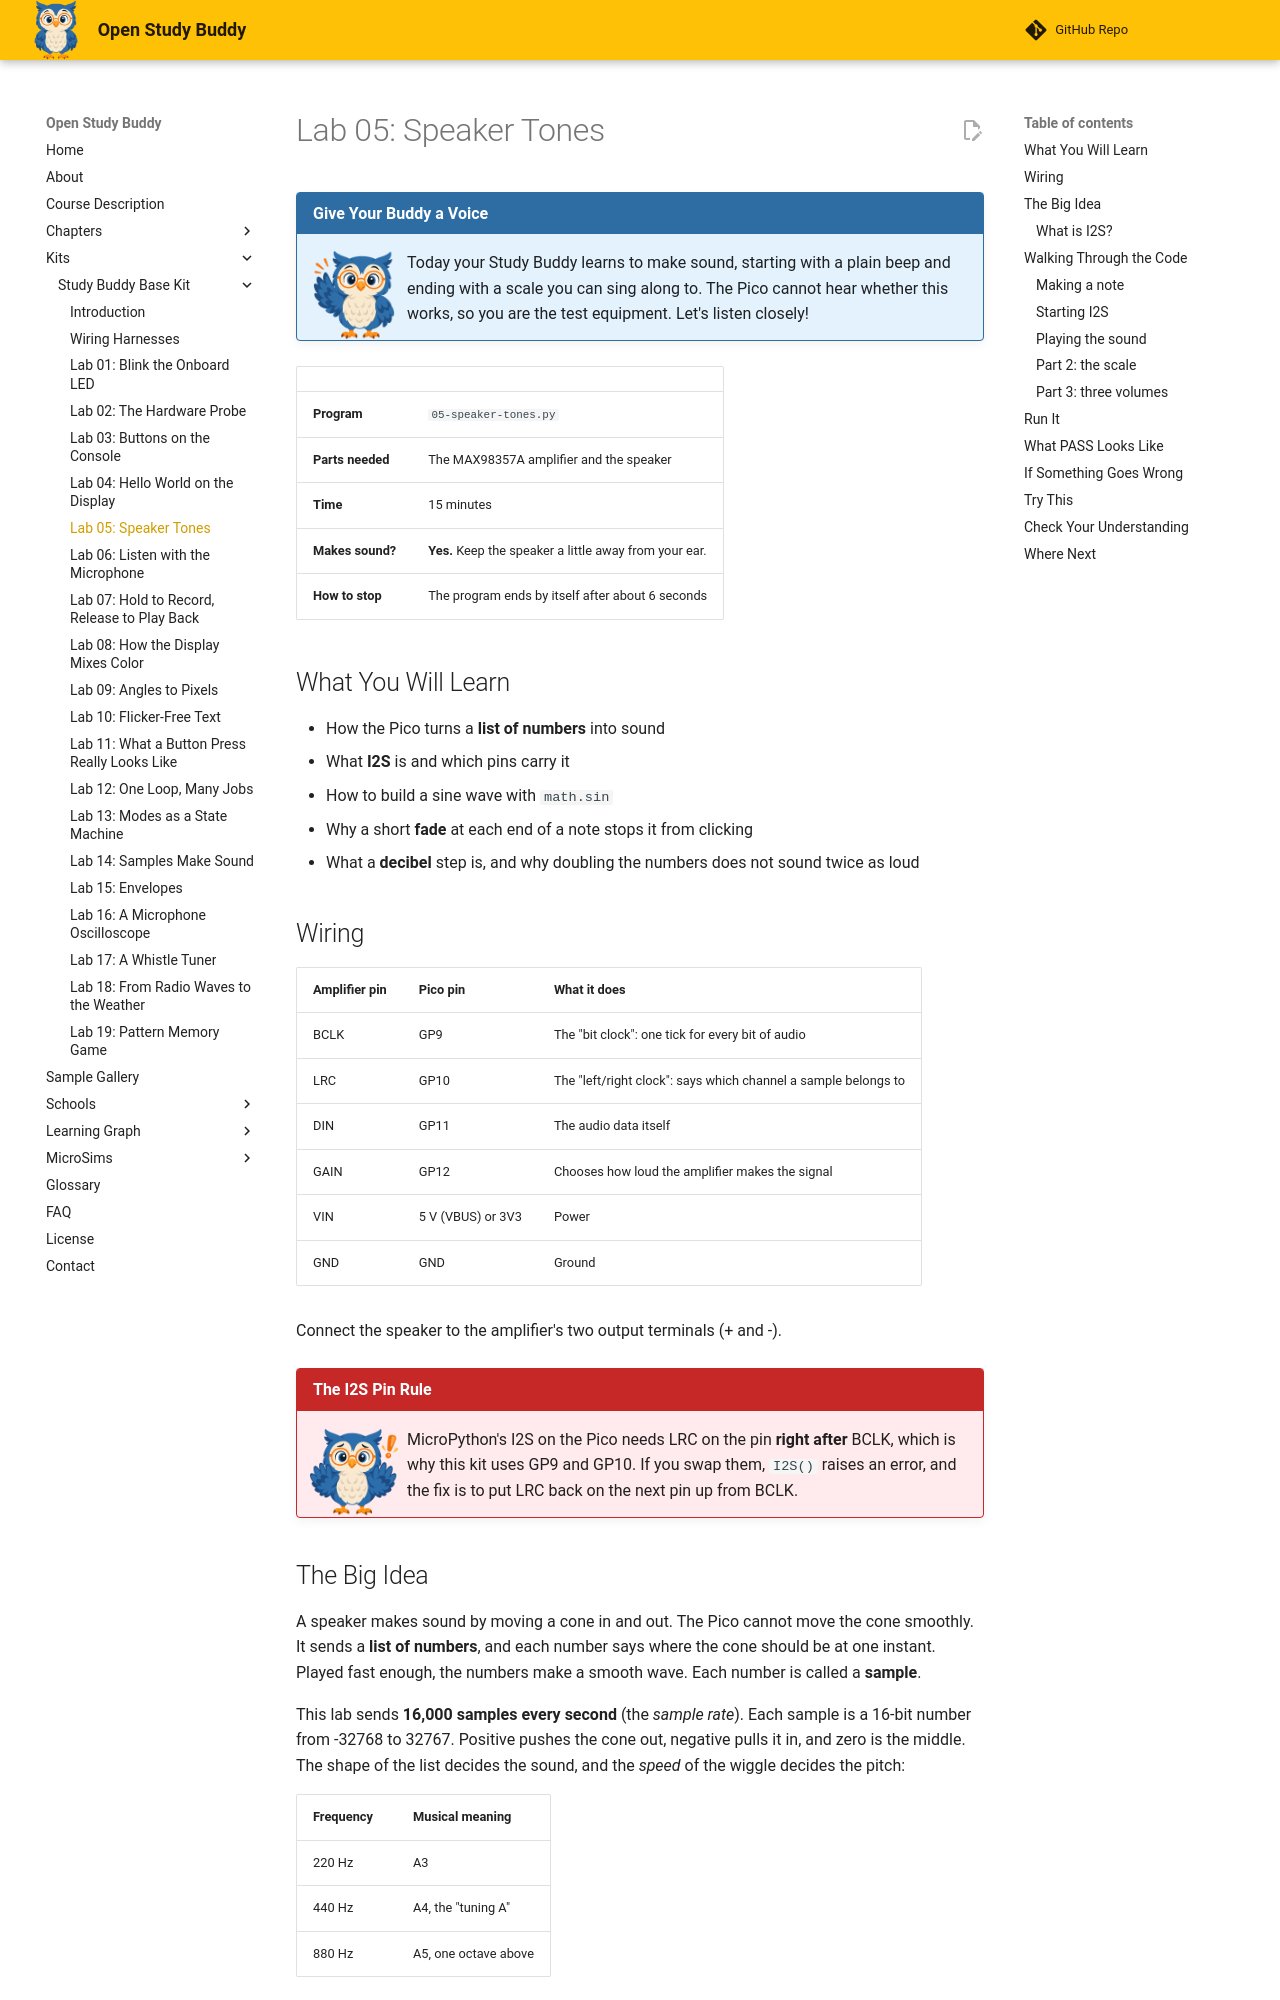

repository: dmccreary/open-study-buddy · page: kits/study-buddy-base/05-speaker-tones/index.html · generator: mkdocs

---
title: "Lab 05: Speaker Tones"
description: "Play a beep, a musical scale, and three volume levels through the MAX98357A amplifier and speaker, building every sound from a list of numbers and sending it over I2S."
---

# Lab 05: Speaker Tones

!!! mascot-welcome "Give Your Buddy a Voice"
    ![Sage waving welcome](../../img/mascot/welcome.png){ class="mascot-admonition-img" }
    Today your Study Buddy learns to make sound, starting with a plain beep and ending with a scale you can sing along to. The Pico cannot hear whether this works, so you are the test equipment. Let's listen closely!

| | |
|---|---|
| **Program** | `05-speaker-tones.py` |
| **Parts needed** | The MAX98357A amplifier and the speaker |
| **Time** | 15 minutes |
| **Makes sound?** | **Yes.** Keep the speaker a little away from your ear. |
| **How to stop** | The program ends by itself after about 6 seconds |

## What You Will Learn

* How the Pico turns a **list of numbers** into sound
* What **I2S** is and which pins carry it
* How to build a sine wave with `math.sin`
* Why a short **fade** at each end of a note stops it from clicking
* What a **decibel** step is, and why doubling the numbers does not sound twice as loud

## Wiring

| Amplifier pin | Pico pin | What it does |
|---------------|----------|--------------|
| BCLK | GP9 | The "bit clock": one tick for every bit of audio |
| LRC | GP10 | The "left/right clock": says which channel a sample belongs to |
| DIN | GP11 | The audio data itself |
| GAIN | GP12 | Chooses how loud the amplifier makes the signal |
| VIN | 5 V (VBUS) or 3V3 | Power |
| GND | GND | Ground |

Connect the speaker to the amplifier's two output terminals (+ and -).

!!! mascot-warning "The I2S Pin Rule"
    ![Sage warning](../../img/mascot/warning.png){ class="mascot-admonition-img" }
    MicroPython's I2S on the Pico needs LRC on the pin **right after** BCLK, which is why this kit uses GP9 and GP10. If you swap them, `I2S()` raises an error, and the fix is to put LRC back on the next pin up from BCLK.

## The Big Idea

A speaker makes sound by moving a cone in and out. The Pico cannot move the cone smoothly. It
sends a **list of numbers**, and each number says where the cone should be at one instant.
Played fast enough, the numbers make a smooth wave. Each number is called a **sample**.

This lab sends **16,000 samples every second** (the *sample rate*). Each sample is a 16-bit
number from -32768 to 32767. Positive pushes the cone out, negative pulls it in, and zero is
the middle. The shape of the list decides the sound, and the *speed* of the wiggle decides the
pitch:

| Frequency | Musical meaning |
|-----------|-----------------|
| 220 Hz | A3 |
| 440 Hz | A4, the "tuning A" |
| 880 Hz | A5, one octave above |

Every time the frequency **doubles**, the note goes up one **octave**.
